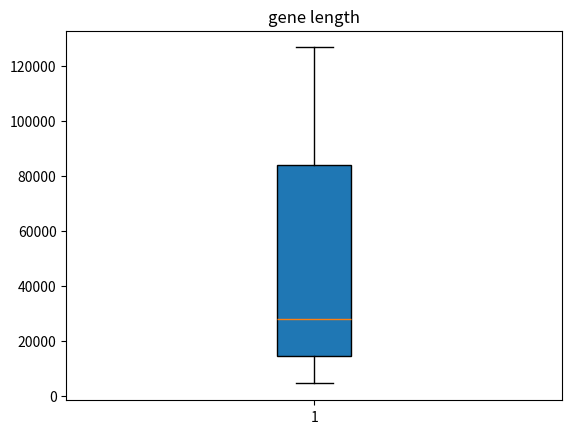

Generate this figure with matplotlib:
# -*- coding: utf-8 -*-
"""
Created on Wed Mar 18 12:24:05 2020

[redacted]
"""
# import necessary libraries
import matplotlib.pyplot as plt
# sort the gene_lengths
gene_lengths=[9410,3944141,4442,105338,19149,76779,126550,36296,842,15981]
gene_lengths.sort()
# remove the longest and shortest genes
del gene_lengths[0]
gene_lengths.pop()
print(gene_lengths)
# make a box plots for gene length
plt.boxplot(gene_lengths,
            vert=True,
            whis=1.5,
            patch_artist=True,
            meanline=False,
            showbox=True,
            showcaps=True,
            showfliers=True,
            notch=False)
plt.title('gene length')
plt.show()